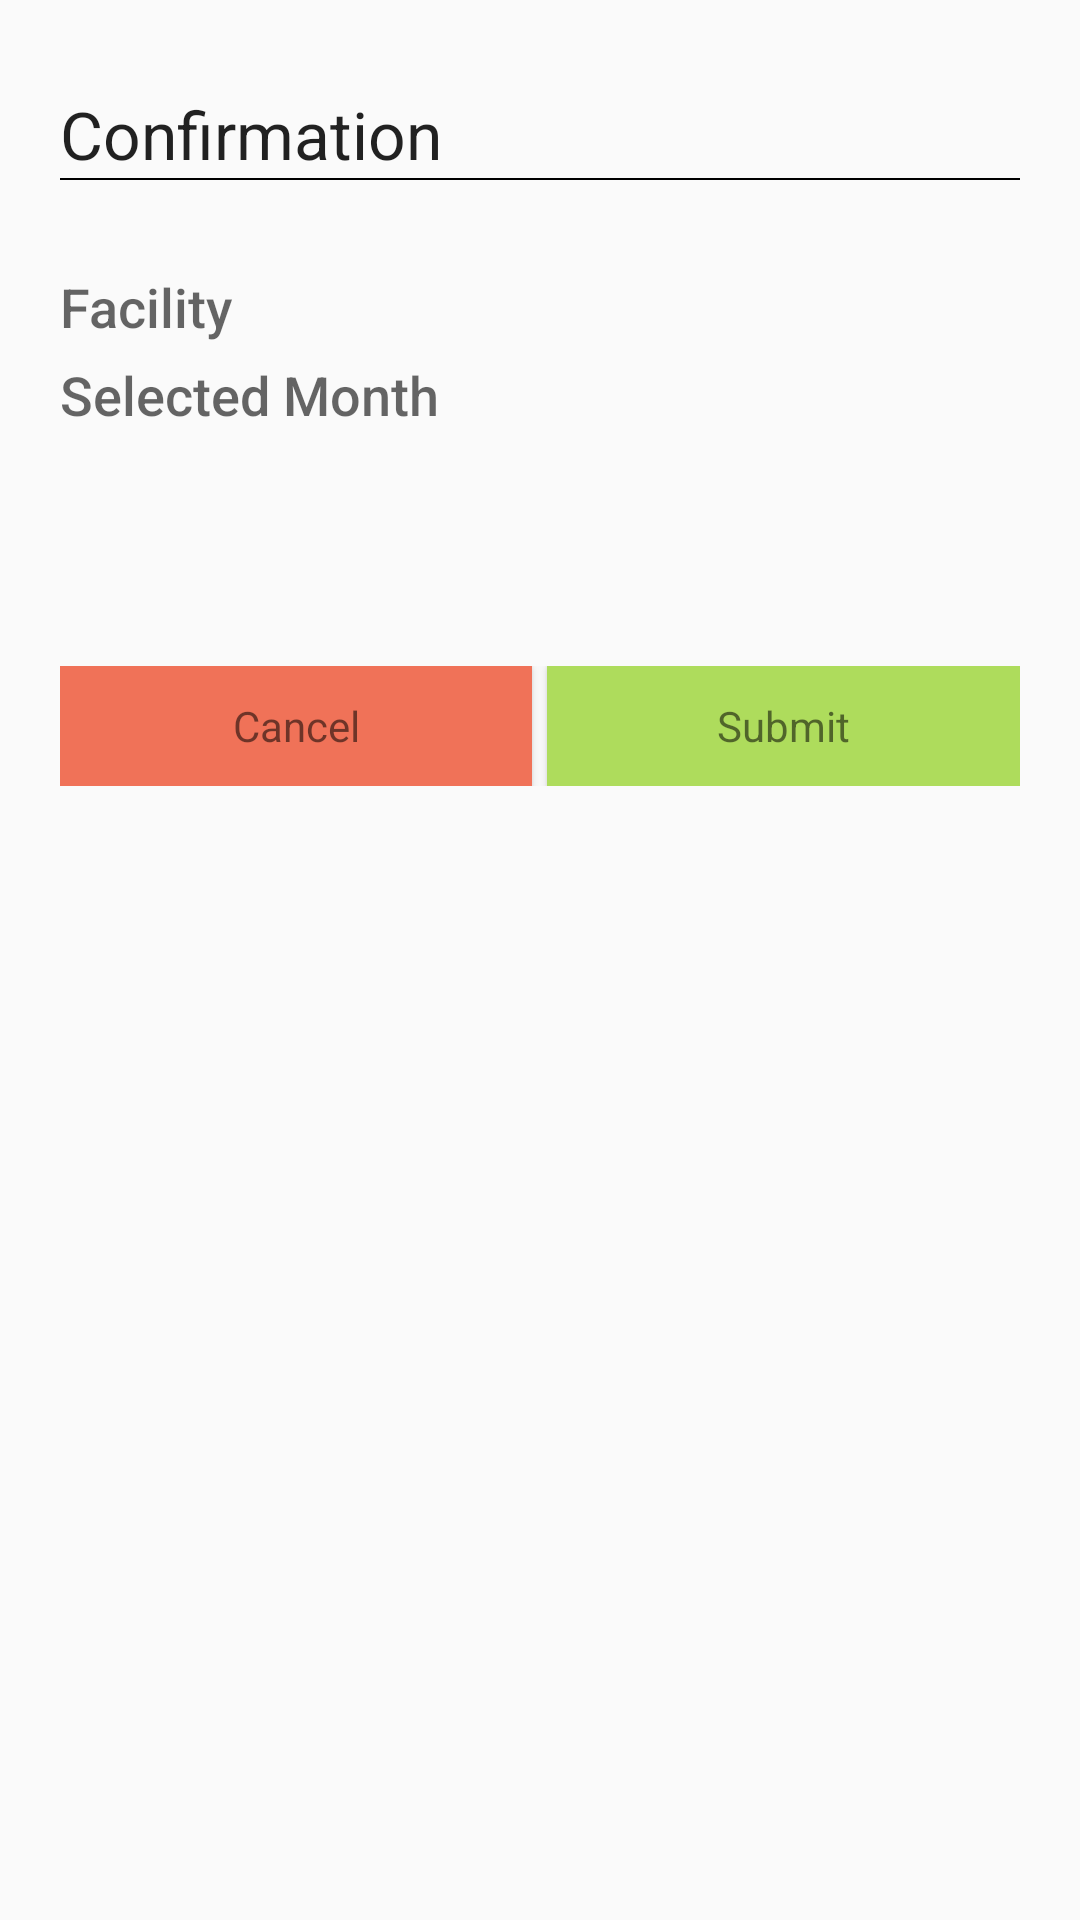

Write the Android layout XML for this screen, with the resource values it uses.
<!-- AndroidManifest.xml: application theme AppTheme.NoActionBar -->
<!-- res/layout/dialog_confimation.xml -->
<?xml version="1.0" encoding="utf-8"?>
<ScrollView xmlns:android="http://schemas.android.com/apk/res/android"
    android:layout_width="match_parent"
    android:layout_height="match_parent">

    <LinearLayout
        android:layout_width="match_parent"
        android:layout_height="wrap_content"
        android:orientation="vertical"
        android:padding="@dimen/twenty">

        <TextView
            style="@android:style/TextAppearance.DeviceDefault.Large"
            android:layout_width="wrap_content"
            android:layout_height="wrap_content"
            android:layout_marginTop="@dimen/ten"
            android:text="@string/confirmation" />

        <View
            android:layout_width="match_parent"
            android:layout_height="0.5sp"
            android:background="@color/black" />

        <TextView
            android:id="@+id/facility"
            style="@android:style/TextAppearance.DeviceDefault.Medium"
            android:layout_width="wrap_content"
            android:layout_height="wrap_content"
            android:layout_marginTop="@dimen/thirty"
            android:text="@string/facility" />

        <TextView
            android:id="@+id/month_selection"
            style="@android:style/TextAppearance.DeviceDefault.Medium"
            android:layout_width="wrap_content"
            android:layout_height="wrap_content"
            android:layout_marginTop="@dimen/five"
            android:text="@string/selected_month" />

        <TextView
            android:id="@+id/score"
            android:layout_width="wrap_content"
            android:layout_height="wrap_content"
            android:layout_marginTop="@dimen/ten"
            android:textColor="@color/black"
            android:textSize="@dimen/fourty" />

        <LinearLayout
            android:layout_width="match_parent"
            android:layout_height="wrap_content"
            android:layout_marginBottom="@dimen/ten"
            android:layout_marginTop="@dimen/fifteen"
            android:layout_weight="2">

            <Button
                android:id="@+id/cancel_btn"
                style="@android:style/TextAppearance.DeviceDefault.Small"
                android:layout_width="@dimen/zero"
                android:layout_height="@dimen/fourty"
                android:layout_weight="1"
                android:background="@color/red"
                android:text="@string/cancel"
                android:textAllCaps="false" />

            <Button
                android:id="@+id/submit_btn"
                style="@android:style/TextAppearance.DeviceDefault.Small"
                android:layout_width="@dimen/zero"
                android:layout_height="@dimen/fourty"
                android:layout_marginLeft="@dimen/five"
                android:layout_weight="1"
                android:background="@color/green"
                android:text="@string/submit"
                android:textAllCaps="false" />

        </LinearLayout>
    </LinearLayout>
</ScrollView>
<!-- resources referenced by this layout -->
<resources>
  <color name="black">#000000</color>
  <color name="green">#aedc5c</color>
  <color name="red">#f07258</color>
  <dimen name="fifteen">15dp</dimen>
  <dimen name="five">5dp</dimen>
  <dimen name="fourty">40dp</dimen>
  <dimen name="ten">10dp</dimen>
  <dimen name="thirty">30dp</dimen>
  <dimen name="twenty">20dp</dimen>
  <dimen name="zero">0dp</dimen>
  <string name="cancel">Cancel</string>
  <string name="confirmation">Confirmation</string>
  <string name="facility">Facility</string>
  <string name="selected_month">Selected Month</string>
  <string name="submit">Submit</string>
  <style name="AppTheme.NoActionBar">
          <item name="windowActionBar">false</item>
          <item name="windowNoTitle">true</item>
      </style>
</resources>
